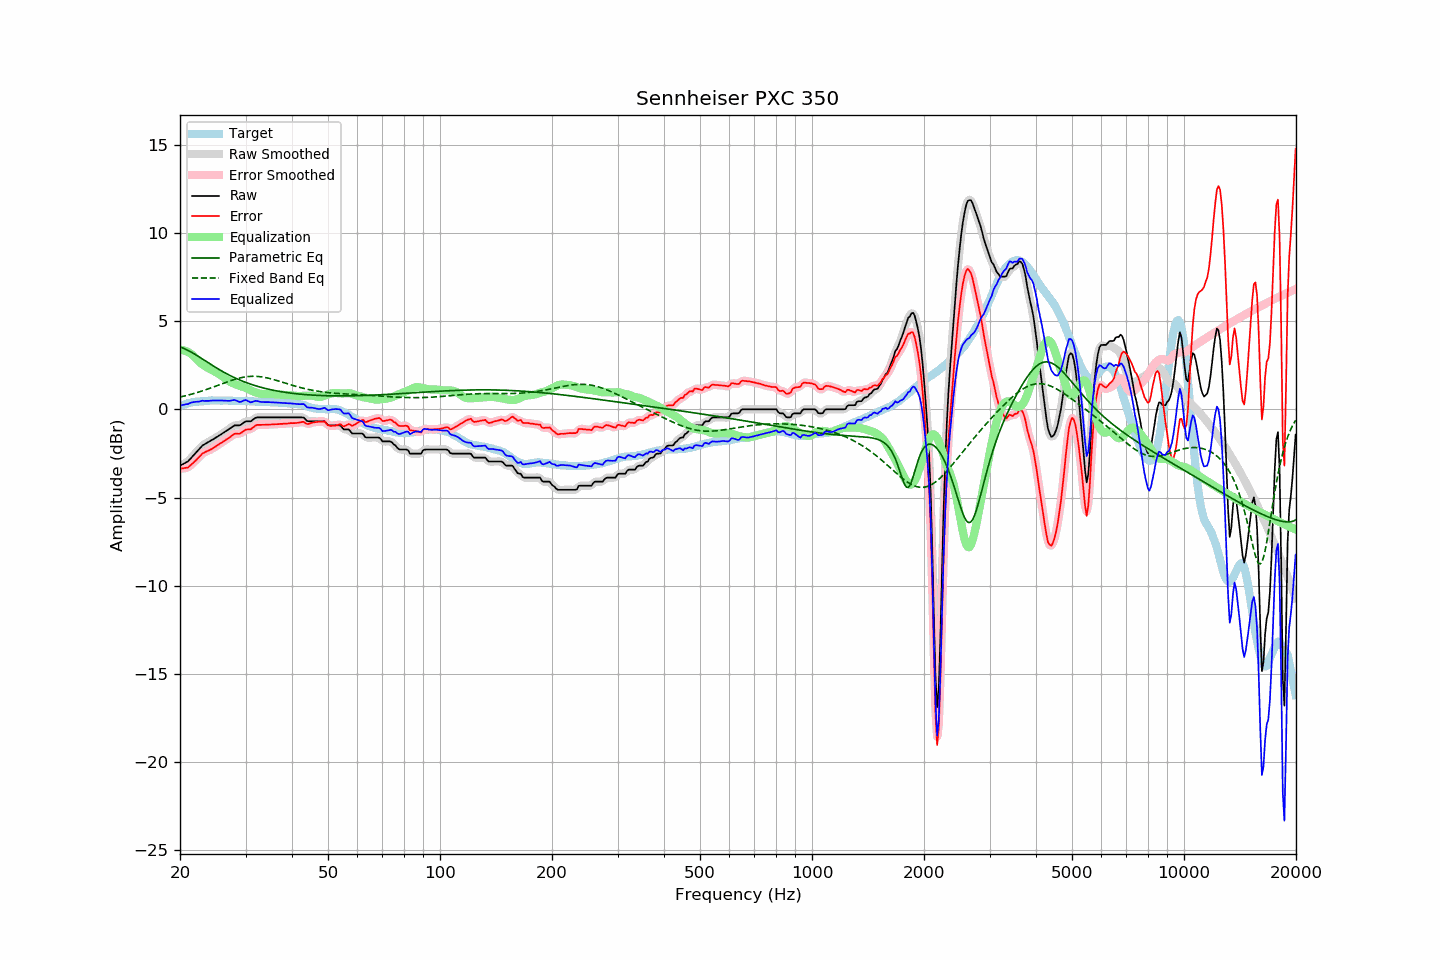

Source data for this figure (header and first rows):
frequency, raw, error, smoothed, error_smoothed, equalization, parametric_eq, fixed_band_eq, equalized_raw, equalized_smoothed, target
20.00, -3.19, -3.36, -3.18, -3.36, 3.38, 3.53, 0.69, 0.19, 0.20, 0.17
20.20, -3.14, -3.35, -3.15, -3.36, 3.37, 3.50, 0.72, 0.23, 0.22, 0.21
20.40, -3.10, -3.34, -3.10, -3.35, 3.35, 3.46, 0.74, 0.25, 0.25, 0.24
20.61, -3.05, -3.32, -3.05, -3.33, 3.33, 3.42, 0.76, 0.27, 0.27, 0.27
20.81, -3.00, -3.31, -3.00, -3.32, 3.29, 3.38, 0.78, 0.29, 0.29, 0.31
21.02, -2.95, -3.30, -2.94, -3.28, 3.25, 3.34, 0.80, 0.30, 0.31, 0.35
21.23, -2.85, -3.21, -2.85, -3.22, 3.19, 3.29, 0.83, 0.35, 0.34, 0.36
21.44, -2.75, -3.13, -2.75, -3.14, 3.13, 3.24, 0.85, 0.39, 0.38, 0.38
21.66, -2.65, -3.05, -2.65, -3.05, 3.05, 3.19, 0.88, 0.40, 0.41, 0.40
21.87, -2.55, -2.96, -2.55, -2.96, 2.97, 3.14, 0.90, 0.42, 0.42, 0.41
22.09, -2.45, -2.88, -2.45, -2.88, 2.87, 3.08, 0.93, 0.42, 0.42, 0.43
22.31, -2.35, -2.78, -2.35, -2.78, 2.78, 3.02, 0.96, 0.43, 0.43, 0.43
22.54, -2.25, -2.69, -2.25, -2.69, 2.69, 2.97, 0.99, 0.44, 0.45, 0.44
22.76, -2.15, -2.60, -2.15, -2.60, 2.61, 2.91, 1.02, 0.46, 0.46, 0.45
22.99, -2.05, -2.50, -2.06, -2.52, 2.54, 2.85, 1.05, 0.49, 0.48, 0.45
23.22, -2.00, -2.46, -1.99, -2.46, 2.47, 2.79, 1.08, 0.47, 0.48, 0.46
23.45, -1.94, -2.41, -1.94, -2.41, 2.42, 2.73, 1.11, 0.48, 0.48, 0.47
23.69, -1.89, -2.37, -1.89, -2.37, 2.36, 2.67, 1.14, 0.47, 0.47, 0.48
23.92, -1.84, -2.33, -1.84, -2.33, 2.32, 2.61, 1.17, 0.48, 0.48, 0.49
24.16, -1.78, -2.28, -1.78, -2.28, 2.27, 2.55, 1.20, 0.49, 0.49, 0.50
24.40, -1.73, -2.24, -1.73, -2.23, 2.22, 2.50, 1.24, 0.49, 0.49, 0.51
24.65, -1.68, -2.18, -1.68, -2.18, 2.17, 2.44, 1.27, 0.49, 0.50, 0.50
24.89, -1.62, -2.12, -1.62, -2.12, 2.12, 2.38, 1.30, 0.50, 0.50, 0.50
25.14, -1.57, -2.07, -1.57, -2.06, 2.06, 2.33, 1.34, 0.49, 0.50, 0.50
25.39, -1.51, -2.01, -1.51, -2.00, 2.01, 2.27, 1.37, 0.50, 0.50, 0.50
25.65, -1.45, -1.95, -1.45, -1.94, 1.95, 2.22, 1.41, 0.50, 0.50, 0.50
25.91, -1.39, -1.88, -1.39, -1.88, 1.89, 2.17, 1.44, 0.50, 0.50, 0.49
26.16, -1.33, -1.82, -1.33, -1.82, 1.82, 2.11, 1.48, 0.49, 0.49, 0.49
26.43, -1.27, -1.77, -1.27, -1.76, 1.76, 2.06, 1.51, 0.49, 0.49, 0.49
26.69, -1.21, -1.70, -1.21, -1.71, 1.69, 2.02, 1.54, 0.48, 0.48, 0.49
26.96, -1.15, -1.64, -1.15, -1.64, 1.63, 1.97, 1.58, 0.48, 0.48, 0.49
27.23, -1.09, -1.58, -1.09, -1.58, 1.57, 1.92, 1.61, 0.48, 0.48, 0.49
27.50, -1.02, -1.51, -1.02, -1.51, 1.52, 1.88, 1.64, 0.50, 0.50, 0.49
27.77, -0.96, -1.44, -0.96, -1.44, 1.48, 1.83, 1.67, 0.52, 0.52, 0.48
28.05, -0.91, -1.39, -0.92, -1.40, 1.44, 1.79, 1.70, 0.53, 0.52, 0.48
28.33, -0.91, -1.38, -0.91, -1.39, 1.40, 1.75, 1.72, 0.49, 0.49, 0.47
28.62, -0.91, -1.39, -0.91, -1.38, 1.36, 1.71, 1.75, 0.45, 0.45, 0.48
28.90, -0.91, -1.39, -0.90, -1.37, 1.33, 1.67, 1.77, 0.42, 0.43, 0.48
29.19, -0.87, -1.34, -0.86, -1.34, 1.30, 1.63, 1.79, 0.43, 0.44, 0.47
29.48, -0.80, -1.28, -0.80, -1.27, 1.27, 1.59, 1.81, 0.47, 0.47, 0.48
29.78, -0.73, -1.21, -0.74, -1.21, 1.24, 1.55, 1.83, 0.51, 0.51, 0.47
30.08, -0.68, -1.15, -0.69, -1.17, 1.21, 1.52, 1.84, 0.52, 0.51, 0.47
30.38, -0.68, -1.14, -0.68, -1.15, 1.16, 1.49, 1.85, 0.48, 0.48, 0.46
30.68, -0.68, -1.14, -0.68, -1.14, 1.11, 1.45, 1.86, 0.43, 0.44, 0.46
30.99, -0.68, -1.13, -0.66, -1.11, 1.07, 1.42, 1.87, 0.39, 0.41, 0.45
31.30, -0.61, -1.06, -0.61, -1.06, 1.03, 1.39, 1.87, 0.42, 0.42, 0.45
31.61, -0.55, -1.00, -0.55, -0.99, 0.99, 1.36, 1.87, 0.44, 0.44, 0.45
31.93, -0.48, -0.92, -0.49, -0.93, 0.96, 1.33, 1.87, 0.48, 0.47, 0.44
32.24, -0.46, -0.89, -0.46, -0.89, 0.93, 1.31, 1.86, 0.47, 0.47, 0.43
32.57, -0.46, -0.88, -0.45, -0.88, 0.90, 1.28, 1.86, 0.44, 0.45, 0.42
32.89, -0.46, -0.88, -0.46, -0.88, 0.88, 1.25, 1.85, 0.42, 0.42, 0.42
33.22, -0.46, -0.88, -0.46, -0.88, 0.87, 1.23, 1.83, 0.41, 0.41, 0.42
33.55, -0.46, -0.88, -0.46, -0.88, 0.87, 1.21, 1.82, 0.41, 0.41, 0.42
33.89, -0.46, -0.88, -0.46, -0.88, 0.87, 1.18, 1.80, 0.41, 0.41, 0.42
34.23, -0.46, -0.88, -0.46, -0.87, 0.87, 1.16, 1.78, 0.41, 0.41, 0.42
34.57, -0.46, -0.86, -0.46, -0.87, 0.87, 1.14, 1.76, 0.41, 0.41, 0.40
34.92, -0.46, -0.86, -0.46, -0.86, 0.86, 1.12, 1.74, 0.40, 0.40, 0.40
35.27, -0.46, -0.86, -0.46, -0.86, 0.86, 1.10, 1.72, 0.40, 0.40, 0.40
35.62, -0.46, -0.85, -0.46, -0.85, 0.85, 1.08, 1.69, 0.39, 0.39, 0.39
35.97, -0.46, -0.85, -0.46, -0.85, 0.85, 1.06, 1.67, 0.39, 0.39, 0.39
... 635 more rows
